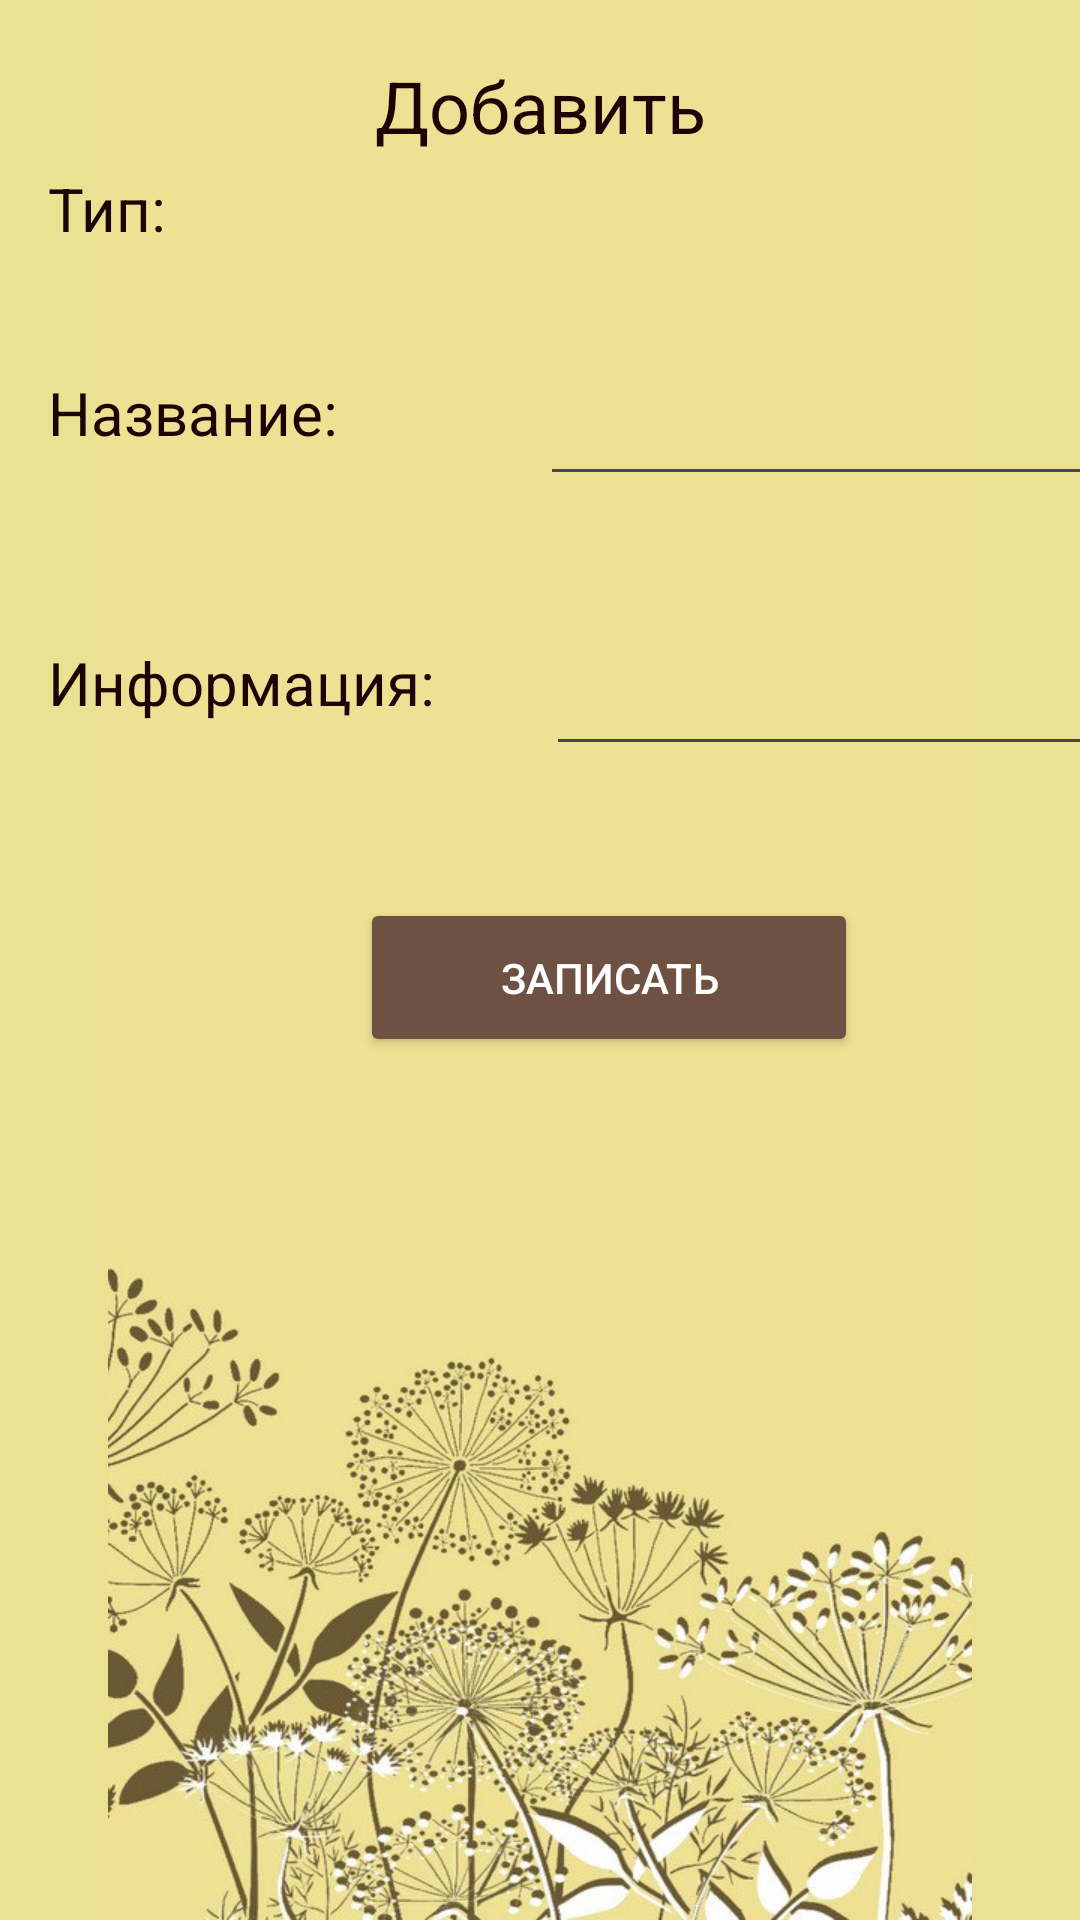

Write the Android layout XML for this screen, with the resource values it uses.
<!-- AndroidManifest.xml: application theme Theme.Gardeners_note -->
<!-- res/layout/activity_ornamental_garden_add.xml -->
<?xml version="1.0" encoding="utf-8"?>
<androidx.constraintlayout.widget.ConstraintLayout xmlns:android="http://schemas.android.com/apk/res/android"
    xmlns:app="http://schemas.android.com/apk/res-auto"
    xmlns:tools="http://schemas.android.com/tools"
    android:id="@+id/main"
    android:layout_width="match_parent"
    android:layout_height="match_parent"
    tools:context=".OrnamentalGarden_add">

    <ImageView
        android:id="@+id/imageView11"
        android:layout_width="wrap_content"
        android:layout_height="wrap_content"
        android:background="#ECE092"
        app:layout_constraintStart_toStartOf="parent"
        app:layout_constraintTop_toTopOf="parent"
        app:srcCompat="@drawable/photo_5217793856689530519_y" />

    <TextView
        android:id="@+id/textView19"
        android:layout_width="99dp"
        android:layout_height="35dp"
        android:layout_marginStart="16dp"
        android:layout_marginTop="36dp"
        android:text="Тип:"
        android:textAlignment="viewStart"
        android:textColor="#1D0404"
        android:textSize="20sp"
        app:layout_constraintStart_toStartOf="parent"
        app:layout_constraintTop_toBottomOf="@+id/imageButton8" />

    <ImageButton
        android:id="@+id/imageButton8"
        android:layout_width="wrap_content"
        android:layout_height="wrap_content"
        android:backgroundTint="#ECE092"
        app:layout_constraintStart_toStartOf="parent"
        app:layout_constraintTop_toTopOf="parent"
        app:srcCompat="@drawable/custom_back" />

    <TextView
        android:id="@+id/textView14"
        android:layout_width="207dp"
        android:layout_height="42dp"
        android:layout_marginTop="19dp"
        android:text="Добавить"
        android:textAlignment="center"
        android:textColor="#1D0404"
        android:textSize="24sp"
        app:layout_constraintEnd_toEndOf="parent"
        app:layout_constraintStart_toStartOf="@+id/imageButton8"
        app:layout_constraintTop_toTopOf="parent" />

    <TextView
        android:id="@+id/textView15"
        android:layout_width="128dp"
        android:layout_height="42dp"
        android:layout_marginStart="16dp"
        android:layout_marginTop="104dp"
        android:text="Название:"
        android:textAlignment="textStart"
        android:textColor="#1D0404"
        android:textSize="20sp"
        app:layout_constraintStart_toStartOf="parent"
        app:layout_constraintTop_toBottomOf="@+id/imageButton8" />

    <EditText
        android:id="@+id/editTextTextMultiLine4"
        android:layout_width="wrap_content"
        android:layout_height="wrap_content"
        android:layout_marginStart="36dp"
        android:ems="10"
        android:gravity="start|top"
        android:inputType="textMultiLine"
        android:textColor="#1B0606"
        app:layout_constraintStart_toEndOf="@+id/textView15"
        app:layout_constraintTop_toTopOf="@+id/textView15" />

    <TextView
        android:id="@+id/textView16"
        android:layout_width="158dp"
        android:layout_height="42dp"
        android:layout_marginStart="16dp"
        android:layout_marginTop="48dp"
        android:text="Информация:"
        android:textAlignment="viewStart"
        android:textColor="#1D0404"
        android:textSize="20sp"
        app:layout_constraintStart_toStartOf="parent"
        app:layout_constraintTop_toBottomOf="@+id/textView15" />

    <EditText
        android:id="@+id/editTextTextMultiLine5"
        android:layout_width="wrap_content"
        android:layout_height="wrap_content"
        android:layout_marginStart="8dp"
        android:ems="10"
        android:gravity="start|top"
        android:inputType="textMultiLine"
        android:textColor="#1B0606"
        app:layout_constraintStart_toEndOf="@+id/textView16"
        app:layout_constraintTop_toTopOf="@+id/textView16" />

    <Button
        android:id="@+id/button8"
        android:layout_width="166dp"
        android:layout_height="53dp"
        android:layout_marginStart="120dp"
        android:layout_marginTop="44dp"
        android:backgroundTint="#6F5144"
        android:text="Записать"
        android:textColor="#FFFFFF"
        app:layout_constraintStart_toStartOf="parent"
        app:layout_constraintTop_toBottomOf="@+id/editTextTextMultiLine5"
        app:strokeColor="#813333" />

    <Spinner
        android:id="@+id/spinner"
        android:layout_width="304dp"
        android:layout_height="34dp"
        android:textColor="#180404"
        app:layout_constraintEnd_toEndOf="parent"
        app:layout_constraintStart_toEndOf="@+id/textView19"
        app:layout_constraintTop_toTopOf="@+id/textView19" />
</androidx.constraintlayout.widget.ConstraintLayout>
<!-- resources referenced by this layout -->
<resources>
  <!-- drawable photo_5217793856689530519_y: jpg bitmap (drawable, 76926 bytes) -->
  <style name="Theme.Gardeners_note" parent="Base.Theme.Gardeners_note" />
  <style name="Base.Theme.Gardeners_note" parent="Theme.Material3.DayNight.NoActionBar">
          
          
      </style>
</resources>
